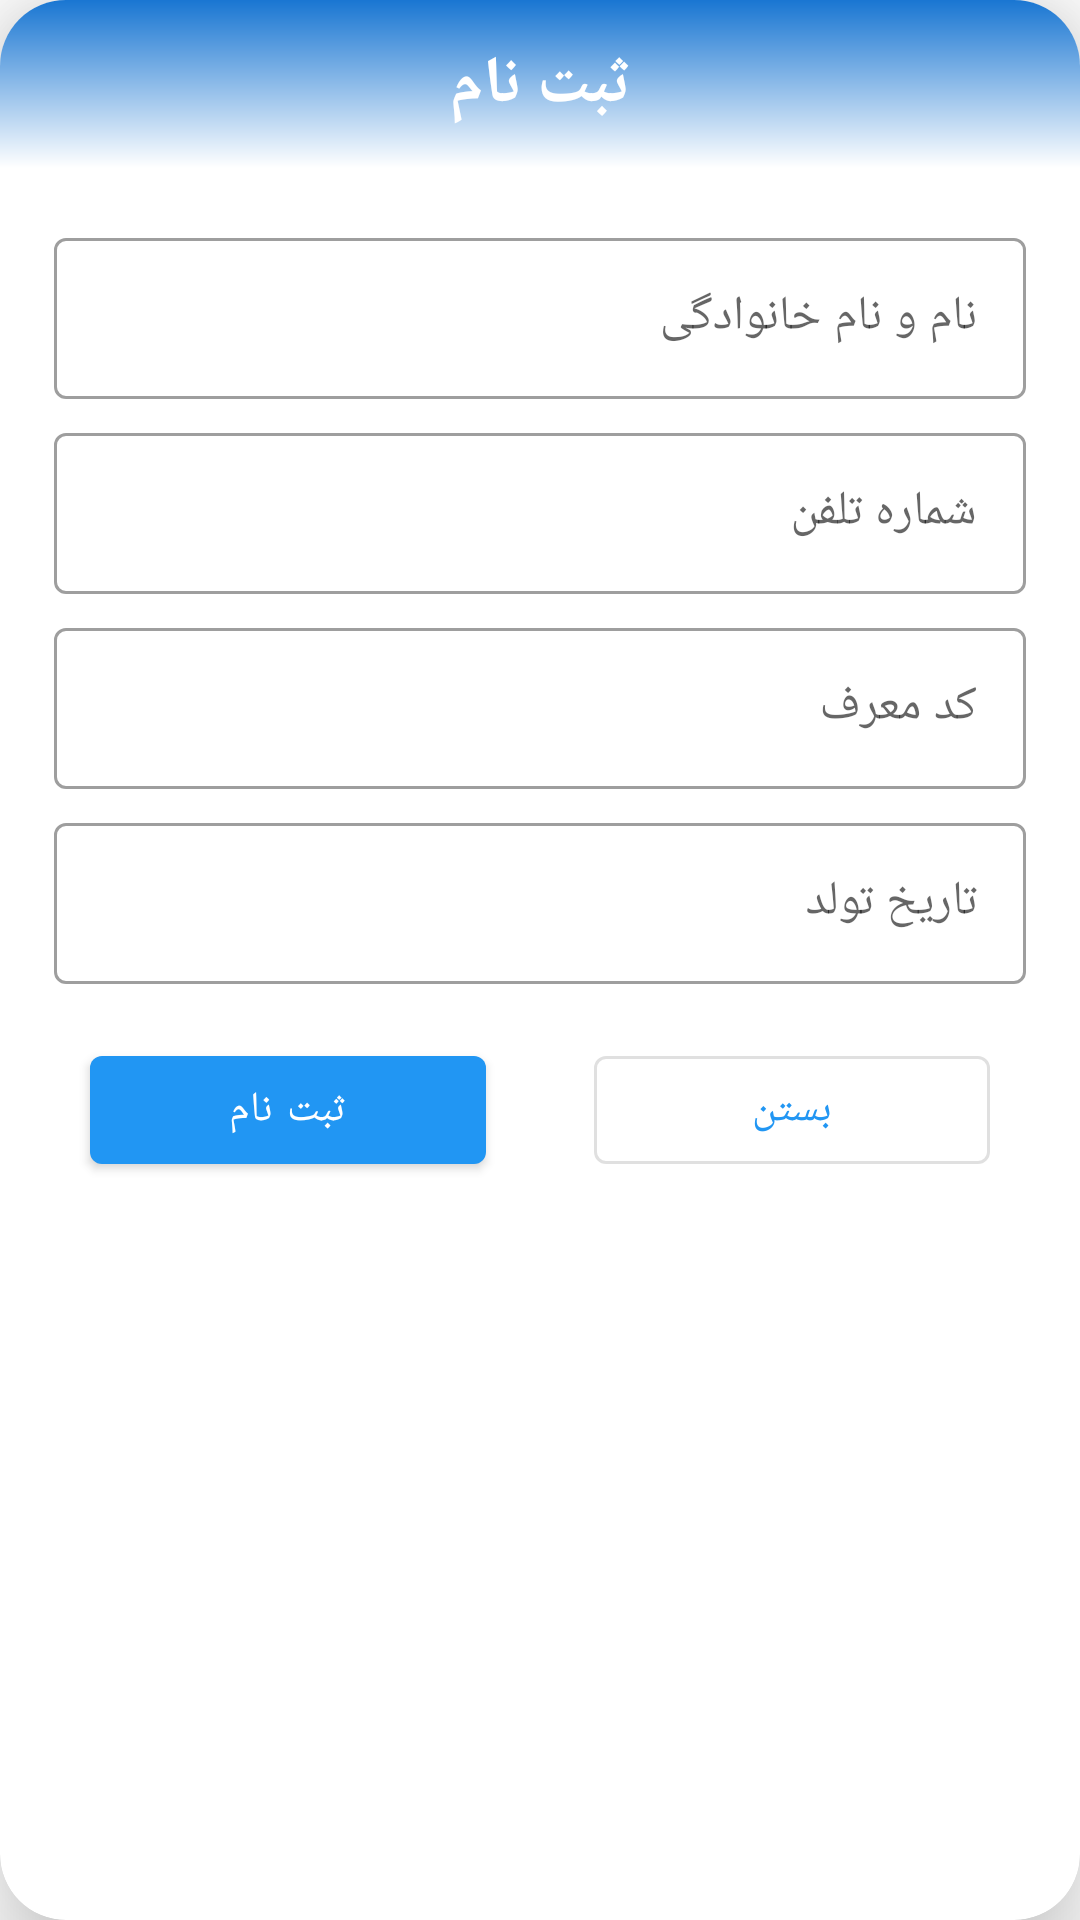

Write the Android layout XML for this screen, with the resource values it uses.
<!-- AndroidManifest.xml: application theme AppTheme -->
<!-- res/layout/dialog_register.xml -->
<?xml version="1.0" encoding="utf-8"?>
<com.google.android.material.card.MaterialCardView xmlns:android="http://schemas.android.com/apk/res/android"
    xmlns:app="http://schemas.android.com/apk/res-auto"
    android:layout_width="match_parent"
    android:layout_height="wrap_content"
    android:layout_margin="12dp"
    app:cardCornerRadius="22dp"
    app:cardElevation="20dp">

    <androidx.constraintlayout.widget.ConstraintLayout
        android:layout_width="match_parent"
        android:layout_height="wrap_content">


        <androidx.constraintlayout.widget.ConstraintLayout
            android:id="@+id/toolbar"
            android:layout_width="match_parent"
            android:layout_height="?attr/actionBarSize"
            android:background="@drawable/headergra"
            android:padding="6dp"
            app:layout_constraintLeft_toLeftOf="parent"
            app:layout_constraintRight_toRightOf="parent"
            app:layout_constraintTop_toTopOf="parent">

            <TextView
                android:id="@+id/reg_title"
                style="@style/TextAppearance.AppCompat.Large"
                android:layout_width="wrap_content"
                android:layout_height="wrap_content"
                android:fontFamily="@font/vazir"
                android:textStyle="bold"
                android:text="ثبت نام"
                android:textColor="@android:color/white"
                app:layout_constraintBottom_toBottomOf="parent"
                app:layout_constraintLeft_toLeftOf="parent"
                app:layout_constraintRight_toRightOf="parent"
                app:layout_constraintTop_toTopOf="parent" />

            <View
                android:id="@+id/reg_top_line"
                android:layout_width="match_parent"
                android:layout_height="0.5dp"
                android:layout_marginTop="8dp"
                android:background="@android:color/darker_gray"
                app:layout_constraintLeft_toLeftOf="parent"
                app:layout_constraintRight_toRightOf="parent"
                app:layout_constraintTop_toBottomOf="@id/reg_title" />


        </androidx.constraintlayout.widget.ConstraintLayout>

        <androidx.constraintlayout.widget.ConstraintLayout
            android:layout_width="match_parent"
            android:layout_height="wrap_content"
            android:padding="12dp"
            app:layout_constraintLeft_toLeftOf="parent"
            app:layout_constraintRight_toRightOf="parent"
            app:layout_constraintTop_toBottomOf="@id/toolbar">

            <androidx.constraintlayout.widget.Guideline
                android:id="@+id/guideline"
                android:layout_width="wrap_content"
                android:layout_height="wrap_content"
                android:orientation="vertical"
                app:layout_constraintGuide_percent="0.5" />


            <com.google.android.material.textfield.TextInputLayout
                android:id="@+id/reg_name_title"
                style="@style/Widget.MaterialComponents.TextInputLayout.OutlinedBox"
                android:layout_width="match_parent"
                android:layout_height="wrap_content"
                android:layout_margin="6dp"
                android:gravity="center"
                android:hint="نام و نام خانوادگی"
                app:layout_constraintLeft_toLeftOf="parent"
                app:layout_constraintRight_toRightOf="parent"
                app:layout_constraintTop_toTopOf="parent">

                <com.google.android.material.textfield.TextInputEditText
                    android:id="@+id/reg_name"
                    android:layout_width="match_parent"
                    android:layout_height="wrap_content"
                    android:fontFamily="@font/vazir"
                    android:inputType="text"
                    android:padding="16dp"
                    android:singleLine="true" />

            </com.google.android.material.textfield.TextInputLayout>


            <com.google.android.material.textfield.TextInputLayout
                android:id="@+id/reg_number_title"
                style="@style/Widget.MaterialComponents.TextInputLayout.OutlinedBox"
                android:layout_width="match_parent"
                android:layout_height="wrap_content"
                android:layout_margin="6dp"
                android:gravity="center"
                android:hint="شماره تلفن"
                app:layout_constraintLeft_toLeftOf="parent"
                app:layout_constraintRight_toRightOf="parent"
                app:layout_constraintTop_toBottomOf="@id/reg_name_title">

                <com.google.android.material.textfield.TextInputEditText
                    android:id="@+id/reg_number"
                    android:layout_width="match_parent"
                    android:layout_height="wrap_content"
                    android:digits="@string/number_digits"
                    android:fontFamily="@font/vazir"
                    android:inputType="phone"
                    android:maxLength="11"
                    android:padding="16dp"
                    android:singleLine="true" />

            </com.google.android.material.textfield.TextInputLayout>


            <com.google.android.material.textfield.TextInputLayout
                android:id="@+id/reg_code_title"
                style="@style/Widget.MaterialComponents.TextInputLayout.OutlinedBox"
                android:layout_width="match_parent"
                android:layout_height="wrap_content"
                android:layout_margin="6dp"
                android:imeOptions="actionDone"
                android:gravity="center"
                android:hint="کد معرف"
                app:layout_constraintLeft_toLeftOf="parent"
                app:layout_constraintRight_toRightOf="parent"
                app:layout_constraintTop_toBottomOf="@id/reg_number_title">

                <com.google.android.material.textfield.TextInputEditText
                    android:id="@+id/reg_code"
                    android:layout_width="match_parent"
                    android:layout_height="wrap_content"
                    android:imeOptions="actionDone"
                    android:digits="@string/number_digits"
                    android:fontFamily="@font/vazir"
                    android:inputType="number"
                    android:maxLength="6"
                    android:padding="16dp"
                    android:singleLine="true" />

            </com.google.android.material.textfield.TextInputLayout>

            <com.google.android.material.textfield.TextInputLayout
                android:id="@+id/reg_bd_title"
                style="@style/Widget.MaterialComponents.TextInputLayout.OutlinedBox"
                android:layout_width="match_parent"
                android:layout_height="wrap_content"
                android:layout_margin="6dp"
                android:gravity="center"
                android:hint="تاریخ تولد"
                app:layout_constraintLeft_toLeftOf="parent"
                app:layout_constraintRight_toRightOf="parent"
                app:layout_constraintTop_toBottomOf="@id/reg_code_title">

                <com.google.android.material.textfield.TextInputEditText
                    android:id="@+id/reg_bd"
                    android:layout_width="match_parent"
                    android:layout_height="wrap_content"
                    android:digits="@string/birthday_digits"
                    android:fontFamily="@font/vazir"
                    android:inputType="date"
                    android:padding="16dp"
                    android:singleLine="true" />

            </com.google.android.material.textfield.TextInputLayout>

            <View
                android:id="@+id/reg_bd_view"
                android:layout_width="0dp"
                android:layout_height="0dp"
                app:layout_constraintBottom_toBottomOf="@+id/reg_bd_title"
                app:layout_constraintLeft_toLeftOf="@+id/reg_bd_title"
                app:layout_constraintRight_toRightOf="@+id/reg_bd_title"
                app:layout_constraintTop_toTopOf="@+id/reg_bd_title" />


            <com.google.android.material.button.MaterialButton
                android:id="@+id/reg_reg"
                android:layout_width="0dp"
                android:layout_height="wrap_content"
                android:layout_margin="18dp"
                android:fontFamily="@font/vazir"
                android:text="ثبت نام"
                app:layout_constraintHorizontal_chainStyle="packed"
                app:layout_constraintLeft_toLeftOf="parent"
                app:layout_constraintRight_toLeftOf="@id/reg_cancel"
                app:layout_constraintTop_toBottomOf="@+id/reg_bd_title" />

            <com.google.android.material.button.MaterialButton
                android:id="@+id/reg_cancel"
                style="@style/Widget.MaterialComponents.Button.OutlinedButton"
                android:layout_width="0dp"
                android:layout_height="wrap_content"
                android:layout_margin="18dp"
                android:fontFamily="@font/vazir"
                android:text="بستن"
                app:layout_constraintLeft_toRightOf="@id/reg_reg"
                app:layout_constraintRight_toRightOf="parent"
                app:layout_constraintTop_toBottomOf="@+id/reg_bd_title" />
        </androidx.constraintlayout.widget.ConstraintLayout>


    </androidx.constraintlayout.widget.ConstraintLayout>

</com.google.android.material.card.MaterialCardView>
<!-- resources referenced by this layout -->
<resources>
  <!-- drawable headergra (drawable) -->
  <?xml version="1.0" encoding="utf-8"?>
  <shape xmlns:android="http://schemas.android.com/apk/res/android"
      android:shape="rectangle"
      >
      <gradient
          android:angle="270"
          android:startColor="@color/colorPrimaryDark"
          android:type="linear"
          android:endColor="@android:color/white"/>
  
  </shape>
  <string name="birthday_digits">0123456789/</string>
  <string name="number_digits">0123456789</string>
  <style name="AppTheme" parent="Theme.MaterialComponents.Light.NoActionBar">
          
          <item name="android:windowFullscreen">true</item>
          <item name="colorPrimary">@color/colorPrimary</item>
          <item name="colorPrimaryDark">@color/colorPrimaryDark</item>
          <item name="colorAccent">@color/colorAccent</item>
      </style>
  <color name="colorPrimaryDark">#1976D2</color>
  <color name="colorPrimary">#2196F3</color>
  <color name="colorAccent">#64B5F6</color>
</resources>
